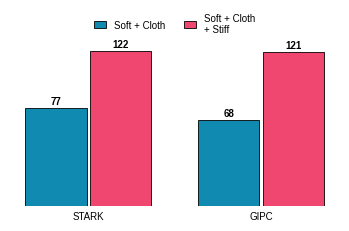

Reproduce this figure in Python.
import numpy as np
import pandas as pd
import matplotlib.pyplot as plt
plt.rcParams.update({
    "font.family": "sans-serif",
    "font.sans-serif": ["Helvetica", "Arial", "Liberation Sans"],
})
# -----------------------------
# Input LOC numbers
# -----------------------------
loc = {
    "Soft + Cloth": {
        "STARK": 77,
        "GIPC": 68,
    },
    "Soft + Cloth\n+ Stiff": {
        "STARK": 77 + 45,
        "GIPC": 121,
    },
}

# -----------------------------
# Build dataframe
# rows = methods, cols = cases
# -----------------------------
df = pd.DataFrame(loc)
methods = df.index.tolist()
cases = df.columns.tolist()

vals = df.values.astype(float)

# -----------------------------
# Plot settings (SIGGRAPH-friendly)
# -----------------------------
plt.rcParams.update({
    "font.size": 8,
    "axes.labelsize": 8,
    "xtick.labelsize": 7,
    "ytick.labelsize": 7,
    "legend.fontsize": 7,
})

fig, ax = plt.subplots(
    figsize=(3.375, 2.2),
    dpi=300,
    constrained_layout=True
)

# Colors for cases (bars)
colors = {
    "Soft + Cloth": "#118ab2",
    "Soft + Cloth\n+ Stiff": "#ef476f",
}

# -----------------------------
# Grouped bars
# -----------------------------
x = np.arange(len(methods))
group_width = 0.75
bar_w = group_width / len(cases)
offsets = (np.arange(len(cases)) - (len(cases) - 1) / 2.0) * bar_w

for j, case in enumerate(cases):
    y = vals[:, j]
    ax.bar(
        x + offsets[j],
        y,
        width=bar_w * 0.95,
        label=case,
        color=colors[case],
        edgecolor="black",
        linewidth=0.6,
    )

    # Value labels
    for xi, yi in zip(x + offsets[j], y):
        ax.text(
            xi, yi + 1.0,
            f"{int(yi)}",
            ha="center",
            va="bottom",
            fontsize=7,
            fontweight="semibold",
        )

# -----------------------------
# Styling
# -----------------------------
ax.set_xticks(x)
ax.set_xticklabels(methods)
ax.set_xlabel("")
ax.set_ylabel("")
ax.set_yticks([])
ax.grid(False)

for spine in ["top", "right", "left", "bottom"]:
    ax.spines[spine].set_visible(False)

ax.tick_params(axis="x", length=0)
ax.tick_params(axis="y", length=0)

# Legend INSIDE the plot (top-left, clean)
ax.legend(
    loc="upper center",
    bbox_to_anchor=(0.5, 1.1),
    frameon=False,
    handlelength=1.2,
    labelspacing=0.4,
    ncol = 2
)

# Tight y-limits
ymax = np.max(vals)
ax.set_ylim(0, ymax * 1.18)

plt.show()
